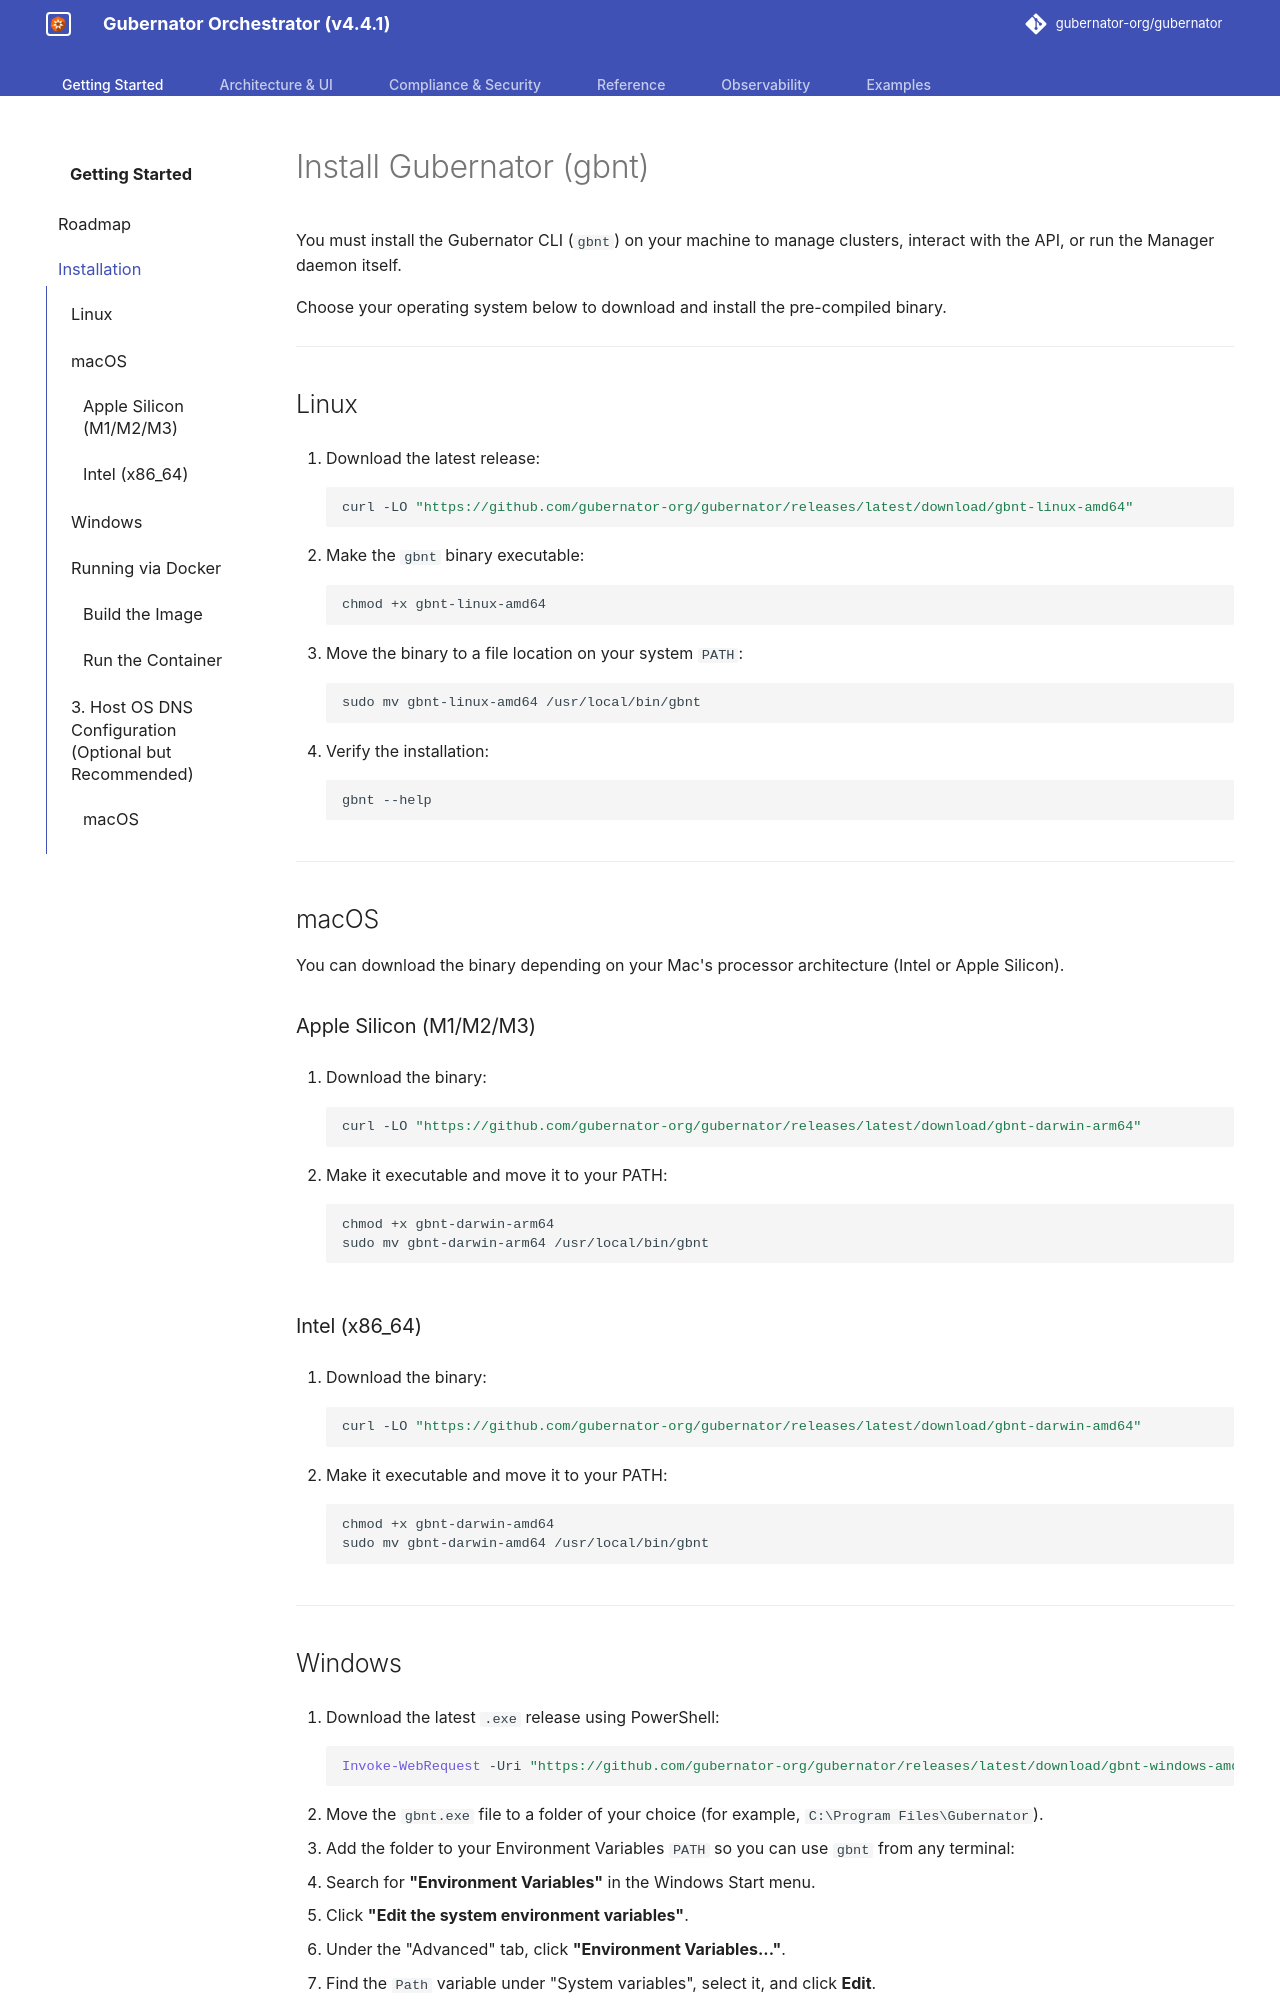

repository: gubernator-org/gubernator · page: install/index.html · generator: mkdocs

# Install Gubernator (gbnt)

You must install the Gubernator CLI (`gbnt`) on your machine to manage clusters, interact with the API, or run the Manager daemon itself.

Choose your operating system below to download and install the pre-compiled binary.

---

## Linux

1. Download the latest release:
```bash
curl -LO "https://github.com/gubernator-org/gubernator/releases/latest/download/gbnt-linux-amd64"
```

2. Make the `gbnt` binary executable:
```bash
chmod +x gbnt-linux-amd64
```

3. Move the binary to a file location on your system `PATH`:
```bash
sudo mv gbnt-linux-amd64 /usr/local/bin/gbnt
```

4. Verify the installation:
```bash
gbnt --help
```

---

## macOS

You can download the binary depending on your Mac's processor architecture (Intel or Apple Silicon).

### Apple Silicon (M1/M2/M3)

1. Download the binary:
```bash
curl -LO "https://github.com/gubernator-org/gubernator/releases/latest/download/gbnt-darwin-arm64"
```

2. Make it executable and move it to your PATH:
```bash
chmod +x gbnt-darwin-arm64
sudo mv gbnt-darwin-arm64 /usr/local/bin/gbnt
```

### Intel (x86_64)

1. Download the binary:
```bash
curl -LO "https://github.com/gubernator-org/gubernator/releases/latest/download/gbnt-darwin-amd64"
```

2. Make it executable and move it to your PATH:
```bash
chmod +x gbnt-darwin-amd64
sudo mv gbnt-darwin-amd64 /usr/local/bin/gbnt
```

---

## Windows

1. Download the latest `.exe` release using PowerShell:
```powershell
Invoke-WebRequest -Uri "https://github.com/gubernator-org/gubernator/releases/latest/download/gbnt-windows-amd64.exe" -OutFile "gbnt.exe"
```

2. Move the `gbnt.exe` file to a folder of your choice (for example, `C:\Program Files\Gubernator`).

3. Add the folder to your Environment Variables `PATH` so you can use `gbnt` from any terminal:
   - Search for **"Environment Variables"** in the Windows Start menu.
   - Click **"Edit the system environment variables"**.
   - Under the "Advanced" tab, click **"Environment Variables..."**.
   - Find the `Path` variable under "System variables", select it, and click **Edit**.
   - Click **New** and add the path to the folder containing `gbnt.exe`.
   - Click **OK** to save.

4. Open a new PowerShell or Command Prompt window and verify the installation:
```powershell
gbnt --help
```

---

## Running via Docker

You can run Gubernator inside Docker using the multi-stage `Dockerfile`.
